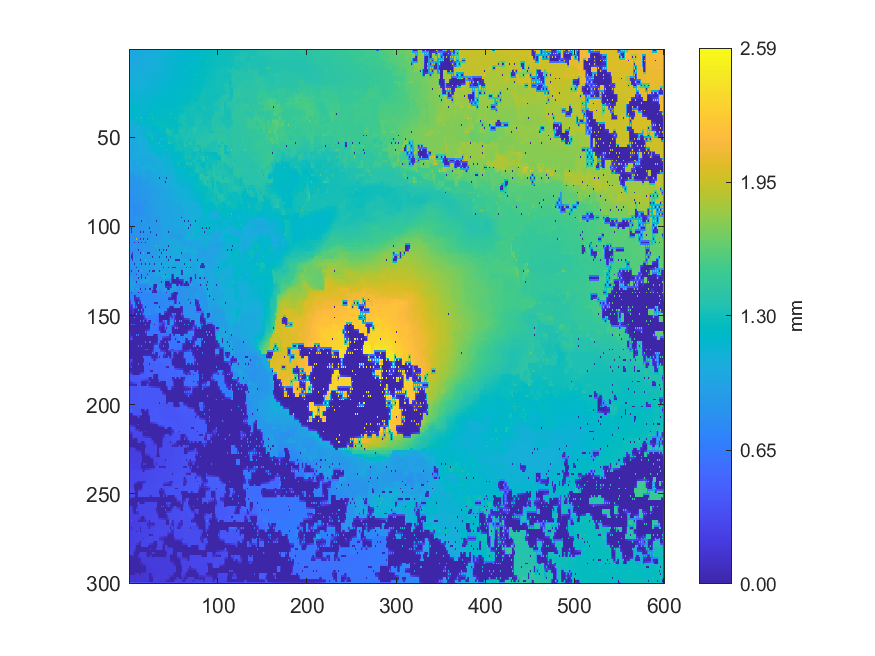

Source data for this figure (header and first rows):
1.02173715305643, 1.01894542916841, 1.01839486233474, 1.01733044830998, 1.01667410406198, 1.01859573248638, 1.02013007756785, 1.02173639543286, 1.0223616278535, 1.02394236150865, 1.10334999999888, 1.0386813210576, 1.04002104078224, 1.04228345031638, 1.04394874178996, 1.04693345698525, 1.05357687224754, 1.05441782251715, 1.0549567984638, 1.0564009548624, 1.06576936010355, 1.06520326670935, 1.06626392590038, 1.06732638483784
1.02, 1.018, 1.017, 1.017, 1.017, 1.019, 1.021, 1.023, 1.024, 1.026, 1.035, 1.037, 1.039, 1.043, 1.046, 1.05, 1.054, 1.055, 1.056, 1.058, 1.062, 1.064, 1.065, 1.067
1.011, 1.014, 1.016, 1.016, 1.016, 1.019, 1.023, 1.024, 1.026, 1.029, 1.033, 1.036, 1.036, 1.045, 1.055, 1.053, 1.058, 1.055, 1.056, 1.058, 1.06, 1.062, 1.064, 1.066
1.013, 1.015, 1.015, 1.017, 1.018, 1.02, 1.023, 1.027, 1.029, 1.031, 1.033, 1.038, 1.04, 1.047, 1.05, 1.052, 1.054, 1.056, 1.057, 1.059, 1.06, 1.063, 1.065, 1.067
1.015, 1.015, 1.015, 1.017, 1.019, 1.021, 1.021, 1.029, 1.032, 1.032, 1.033, 1.04, 1.123, 1.048, 1.049, 1.05, 1.053, 1.055, 1.061, 1.059, 1.062, 1.063, 1.066, 1.068
1.016, 1.016, 1.016, 1.018, 1.02, 1.024, 1.027, 1.03, 1.032, 1.034, 1.034, 1.042, 1.05, 1.05, 1.05, 1.052, 1.053, 1.056, 1.057, 1.06, 1.061, 1.063, 1.066, 1.069
1.016, 1.016, 1.016, 1.018, 1.02, 1.026, 1.03, 1.031, 1.035, 1.036, 1.036, 1.044, 1.05, 1.05, 1.053, 1.052, 1.055, 1.055, 1.058, 1.059, 1.061, 1.063, 1.064, 1.072
1.017, 1.017, 1.018, 1.02, 1.023, 1.026, 1.029, 1.032, 1.035, 1.039, 1.043, 1.046, 1.049, 1.051, 1.051, 1.054, 1.054, 1.056, 1.058, 1.061, 1.063, 1.066, 1.069, 1.072
1.018, 1.017, 1.018, 1.033, 1.098, 1.08, 1.111, 1.048, 1.046, 1.046, 1.046, 1.048, 1.051, 1.052, 1.052, 1.054, 1.055, 1.056, 1.059, 1.062, 1.065, 1.069, 1.072, 1.074
1.113, 1.055, 1.054, 1.053, 1.052, 1.051, 1.051, 1.05, 1.051, 1.05, 1.05, 1.051, 1.053, 1.055, 1.057, 1.058, 1.061, 1.062, 1.064, 1.066, 1.069, 1.072, 1.074, 1.075
1.166, 1.056, 1.055, 1.053, 1.047, 1.051, 1.05, 1.052, 1.053, 1.051, 1.052, 1.053, 1.056, 1.057, 1.061, 1.061, 1.063, 1.069, 1.076, 1.076, 1.076, 1.076, 1.077, 1.077
1.122, 1.056, 1.056, 1.055, 1.056, 1.056, 1.058, 1.057, 1.059, 1.061, 1.063, 1.065, 1.067, 1.069, 1.07, 1.072, 1.073, 1.075, 1.076, 1.077, 1.077, 1.079, 1.083, 1.087
1.059, 1.057, 1.057, 1.056, 1.057, 1.059, 1.061, 1.064, 1.075, 1.074, 1.073, 1.075, 1.076, 1.078, 1.078, 1.078, 1.077, 1.076, 1.077, 1.077, 1.078, 1.084, 1.092, 1.092
1.093, 1.087, 1.074, 1.065, 1.064, 1.063, 1.064, 1.067, 1.071, 1.073, 1.073, 1.075, 1.077, 1.08, 1.081, 1.084, 1.086, 1.088, 1.089, 1.09, 1.092, 1.093, 1.095, 1.098
1.115, 1.096, 1.115, 1.066, 1.063, 1.065, 1.066, 1.069, 1.071, 1.072, 1.072, 1.076, 1.078, 1.082, 1.086, 1.089, 1.092, 1.093, 1.165, 1.102, 1.104, 1.105, 1.107, 1.107
1.097, 1.087, 1.079, 1.069, 1.069, 1.068, 1.067, 1.071, 1.072, 1.075, 1.075, 1.077, 1.08, 1.083, 1.087, 1.09, 1.092, 1.094, 1.097, 1.1, 1.102, 1.104, 1.105, 1.107
1.077, 1.077, 1.043, 1.072, 1.074, 1.068, 1.065, 1.076, 1.083, 1.078, 1.076, 1.084, 1.178, 1.091, 1.09, 1.091, 1.09, 1.095, 1.095, 1.1, 1.101, 1.103, 1.1, 1.109
1.076, 1.076, 1.076, 1.073, 1.071, 1.068, 1.066, 1.082, 1.085, 1.087, 1.088, 1.091, 1.092, 1.092, 1.092, 1.093, 1.096, 1.099, 1.101, 1.102, 1.104, 1.105, 1.108, 1.111
1.076, 1.077, 1.077, 1.075, 1.068, 1.068, 1.067, 1.084, 1.086, 1.087, 1.095, 1.093, 1.093, 1.093, 1.094, 1.095, 1.104, 1.103, 1.105, 1.105, 1.105, 1.108, 1.11, 1.115
1.077, 1.077, 1.078, 1.078, 1.079, 1.08, 1.082, 1.084, 1.087, 1.089, 1.093, 1.094, 1.094, 1.095, 1.096, 1.098, 1.102, 1.104, 1.106, 1.107, 1.108, 1.109, 1.11, 1.118
1.064, 1.078, 1.079, 1.092, 1.106, 1.107, 1.108, 1.095, 1.087, 1.09, 1.094, 1.095, 1.096, 1.097, 1.1, 1.1, 1.102, 1.104, 1.106, 1.108, 1.11, 1.111, 1.111, 1.121
1.109, 1.108, 1.104, 1.105, 1.105, 1.106, 1.106, 1.103, 1.1, 1.098, 1.097, 1.097, 1.097, 1.098, 1.099, 1.101, 1.102, 1.106, 1.108, 1.11, 1.111, 1.114, 1.119, 1.124
1.111, 1.11, 1.101, 1.111, 1.119, 1.113, 1.093, 1.109, 1.128, 1.106, 1.099, 1.098, 1.099, 1.099, 1.1, 1.1, 1.101, 1.108, 1.11, 1.11, 1.111, 1.123, 1.132, 1.128
1.133, 1.131, 1.129, 1.127, 1.126, 1.125, 1.124, 1.124, 1.123, 1.123, 1.122, 1.123, 1.124, 1.125, 1.125, 1.125, 1.124, 1.124, 1.124, 1.125, 1.126, 1.127, 1.129, 1.129
1.14, 1.131, 1.128, 1.129, 1.127, 1.126, 1.124, 1.123, 1.12, 1.122, 1.12, 1.122, 1.14, 1.124, 1.126, 1.126, 1.143, 1.142, 1.142, 1.145, 1.149, 1.135, 1.128, 1.129
1.137, 1.133, 1.132, 1.131, 1.128, 1.126, 1.125, 1.126, 1.126, 1.125, 1.125, 1.123, 1.123, 1.123, 1.124, 1.127, 1.14, 1.143, 1.144, 1.146, 1.146, 1.145, 1.144, 1.143
1.15, 1.136, 1.133, 1.134, 1.135, 1.135, 1.144, 1.127, 1.13, 1.127, 1.126, 1.124, 1.122, 1.122, 1.121, 1.13, 1.134, 1.146, 1.155, 1.148, 1.144, 1.145, 1.144, 1.147
1.146, 1.143, 1.141, 1.138, 1.136, 1.134, 1.13, 1.127, 1.128, 1.127, 1.127, 1.13, 1.133, 1.136, 1.14, 1.143, 1.146, 1.148, 1.152, 1.152, 1.155, 1.161, 1.166, 1.17
1.144, 1.144, 1.156, 1.14, 1.136, 1.135, 1.118, 1.121, 1.118, 1.127, 1.127, 1.135, 1.271, 1.149, 1.151, 1.149, 1.181, 1.151, 1.151, 1.152, 1.153, 1.161, 1.267, 1.174
1.144, 1.144, 1.144, 1.143, 1.143, 1.143, 1.143, 1.143, 1.143, 1.144, 1.144, 1.145, 1.146, 1.147, 1.147, 1.148, 1.15, 1.152, 1.156, 1.163, 1.166, 1.169, 1.175, 1.176
1.143, 1.144, 1.101, 1.173, 1.217, 1.175, 1.162, 1.152, 1.144, 1.152, 1.162, 1.148, 1.134, 1.144, 1.142, 1.144, 1.141, 1.149, 1.173, 1.167, 1.17, 1.171, 1.174, 1.176
1.204, 1.18, 1.18, 1.18, 1.206, 1.184, 1.18, 1.176, 1.173, 1.171, 1.168, 1.164, 1.159, 1.155, 1.15, 1.146, 1.144, 1.146, 1.154, 1.162, 1.165, 1.173, 1.174, 1.177
1.219, 1.181, 1.182, 1.181, 1.216, 1.188, 1.193, 1.193, 1.203, 1.194, 1.194, 1.187, 1.191, 1.172, 1.22, 1.145, 1.142, 1.144, 1.143, 1.143, 1.142, 1.185, 1.196, 1.196
1.204, 1.182, 1.182, 1.182, 1.185, 1.187, 1.191, 1.193, 1.194, 1.194, 1.194, 1.184, 1.171, 1.164, 1.155, 1.145, 1.144, 1.144, 1.143, 1.143, 1.143, 1.192, 1.196, 1.196
1.189, 1.185, 1.237, 1.183, 1.17, 1.185, 1.202, 1.181, 1.161, 1.179, 1.237, 1.181, 1.138, 1.148, 1.139, 1.145, 1.146, 1.145, 1.144, 1.144, 1.144, 1.197, 1.212, 1.203
1.224, 1.184, 1.184, 1.183, 1.182, 1.181, 1.176, 1.172, 1.168, 1.17, 1.174, 1.178, 1.161, 1.154, 1.15, 1.148, 1.146, 1.145, 1.145, 1.165, 1.181, 1.202, 1.209, 1.206
1.254, 1.184, 1.183, 1.183, 1.275, 1.182, 1.164, 1.169, 1.166, 1.168, 1.154, 1.178, 1.204, 1.192, 1.189, 1.167, 1.145, 1.145, 1.146, 1.168, 1.231, 1.211, 1.209, 1.212
1.148, 1.157, 1.183, 1.183, 1.183, 1.181, 1.178, 1.174, 1.175, 1.176, 1.176, 1.179, 1.199, 1.194, 1.192, 1.174, 1.17, 1.173, 1.175, 1.175, 1.224, 1.214, 1.212, 1.215
1.131, 1.147, 1.182, 1.164, 1.145, 1.155, 1.202, 1.185, 1.324, 1.177, 1.175, 1.18, 1.337, 1.266, 1.33, 1.18, 1.168, 1.175, 1.177, 1.184, 1.326, 1.217, 1.16, 1.219
1.118, 1.122, 1.127, 1.133, 1.139, 1.147, 1.153, 1.16, 1.168, 1.181, 1.182, 1.182, 1.219, 1.243, 1.266, 1.221, 1.22, 1.221, 1.22, 1.221, 1.234, 1.22, 1.221, 1.222
1.112, 1.113, 1.115, 1.123, 1.131, 1.127, 1.123, 1.122, 1.12, 1.184, 1.195, 1.185, 1.184, 1.218, 1.312, 1.22, 1.218, 1.219, 1.218, 1.22, 1.249, 1.221, 1.221, 1.224
1.113, 1.114, 1.115, 1.118, 1.12, 1.122, 1.124, 1.124, 1.158, 1.187, 1.19, 1.189, 1.19, 1.198, 1.204, 1.21, 1.214, 1.218, 1.219, 1.221, 1.221, 1.221, 1.224, 1.226
1.193, 1.089, 1.059, 1.068, 1.06, 1.112, 1.126, 1.125, 1.21, 1.2, 1.237, 1.156, 1.106, 1.126, 1.136, 1.135, 1.109, 1.129, 1.127, 1.144, 1.143, 1.189, 1.316, 1.233
1.068, 1.068, 1.068, 1.069, 1.07, 1.073, 1.077, 1.083, 1.089, 1.092, 1.095, 1.099, 1.102, 1.12, 1.137, 1.134, 1.132, 1.132, 1.136, 1.144, 1.143, 1.149, 1.155, 1.159
1.063, 1.068, 1.157, 1.095, 1.112, 1.072, 1.071, 1.083, 1.091, 1.091, 1.084, 1.086, 1.057, 1.113, 1.139, 1.132, 1.13, 1.133, 1.172, 1.144, 1.142, 1.143, 1.112, 1.148
1.016, 1.024, 1.034, 1.043, 1.053, 1.062, 1.071, 1.076, 1.091, 1.091, 1.086, 1.088, 1.1, 1.107, 1.112, 1.118, 1.124, 1.135, 1.147, 1.145, 1.144, 1.144, 1.131, 1.154
1.006, 1.006, 1.005, 1.005, 1.004, 1.058, 1.071, 1.072, 1.101, 1.096, 1.083, 1.091, 1.125, 1.102, 1.071, 1.092, 1.085, 1.136, 1.149, 1.146, 1.302, 1.196, 1.112, 1.208
1.006, 1.007, 1.008, 1.008, 1.009, 1.055, 1.06, 1.062, 1.1, 1.098, 1.096, 1.094, 1.097, 1.1, 1.103, 1.106, 1.12, 1.137, 1.138, 1.143, 1.265, 1.267, 1.269, 1.271
1.007, 1.009, 1.011, 1.01, 1.01, 1.048, 1.053, 1.054, 1.11, 1.104, 1.112, 1.09, 1.071, 1.092, 1.111, 1.109, 1.176, 1.136, 1.134, 1.14, 1.264, 1.265, 1.276, 1.274
1.009, 1.011, 1.015, 1.019, 1.022, 1.037, 1.044, 1.049, 1.101, 1.097, 1.094, 1.087, 1.081, 1.089, 1.091, 1.092, 1.139, 1.137, 1.136, 1.138, 1.172, 1.201, 1.232, 1.242
1.954, 1.067, 1.075, 1.028, 1.026, 1.022, 1.015, 1.044, 1.129, 1.085, 1.051, 1.059, 1.058, 1.058, 1.058, 1.083, 1.141, 1.107, 1.07, 1.071, 1.072, 1.186, 1.217, 1.23
1.053, 1.049, 1.045, 1.031, 1.028, 1.019, 1.017, 1.037, 1.099, 1.079, 1.063, 1.061, 1.059, 1.058, 1.058, 1.06, 1.063, 1.066, 1.07, 1.071, 1.084, 1.17, 1.209, 1.211
0.986, 1.036, 1.041, 1.036, 1.08, 1.019, 1.015, 1.03, 1.157, 1.072, 1.066, 1.062, 1.059, 1.058, 1.057, 1.056, 1.055, 1.064, 1.072, 1.071, 1.101, 1.155, 1.2, 1.209
1.054, 1.032, 1.028, 1.025, 1.022, 1.019, 1.017, 1.025, 1.039, 1.062, 1.067, 1.065, 1.062, 1.059, 1.056, 1.055, 1.055, 1.063, 1.066, 1.071, 1.122, 1.143, 1.153, 1.162
1.07, 1.021, 0.9997, 1.001, 1, 1.003, 1.004, 1.004, 1.004, 1.058, 1.07, 1.067, 1.067, 1.06, 1.053, 1.054, 1.053, 1.06, 1.06, 1.071, 1.161, 1.133, 1.074, 1.155
1.074, 1.013, 1.001, 1.002, 1.002, 1.004, 1.005, 1.006, 1.006, 1.053, 1.056, 1.065, 1.064, 1.06, 1.056, 1.055, 1.054, 1.057, 1.058, 1.071, 1.095, 1.126, 1.136, 1.143
1.106, 1.007, 0.9913, 1.004, 1.045, 1.006, 1.006, 1.007, 1.008, 1.043, 1.033, 1.065, 1.065, 1.059, 1.057, 1.055, 1.053, 1.055, 1.057, 1.07, 1.068, 1.107, 1.146, 1.139
1.06, 1.008, 1.007, 1.005, 1.006, 1.006, 1.007, 1.007, 1.033, 1.046, 1.051, 1.064, 1.064, 1.056, 1.055, 1.054, 1.054, 1.054, 1.062, 1.072, 1.072, 1.091, 1.138, 1.132
0.9561, 0.997, 1.009, 1.003, 0.9872, 1.006, 1.007, 1.006, 1.061, 1.05, 1.109, 1.079, 1.103, 1.054, 1.052, 1.053, 1.04, 1.053, 1.092, 1.073, 1.075, 1.08, 1.225, 1.123
0.9843, 0.988, 0.9936, 0.9999, 1.003, 1.004, 1.004, 1.005, 1.037, 1.041, 1.08, 1.07, 1.061, 1.053, 1.052, 1.051, 1.047, 1.051, 1.054, 1.057, 1.077, 1.08, 1.081, 1.083
0.9813, 0.9819, 0.9802, 1.001, 1.004, 1.003, 1.001, 1.003, 1.034, 1.036, 1.096, 1.05, 1.013, 1.014, 1.016, 1.024, 1.027, 1.032, 1.031, 1.053, 1.219, 1.061, 1.044, 1.046
... 239 more rows
